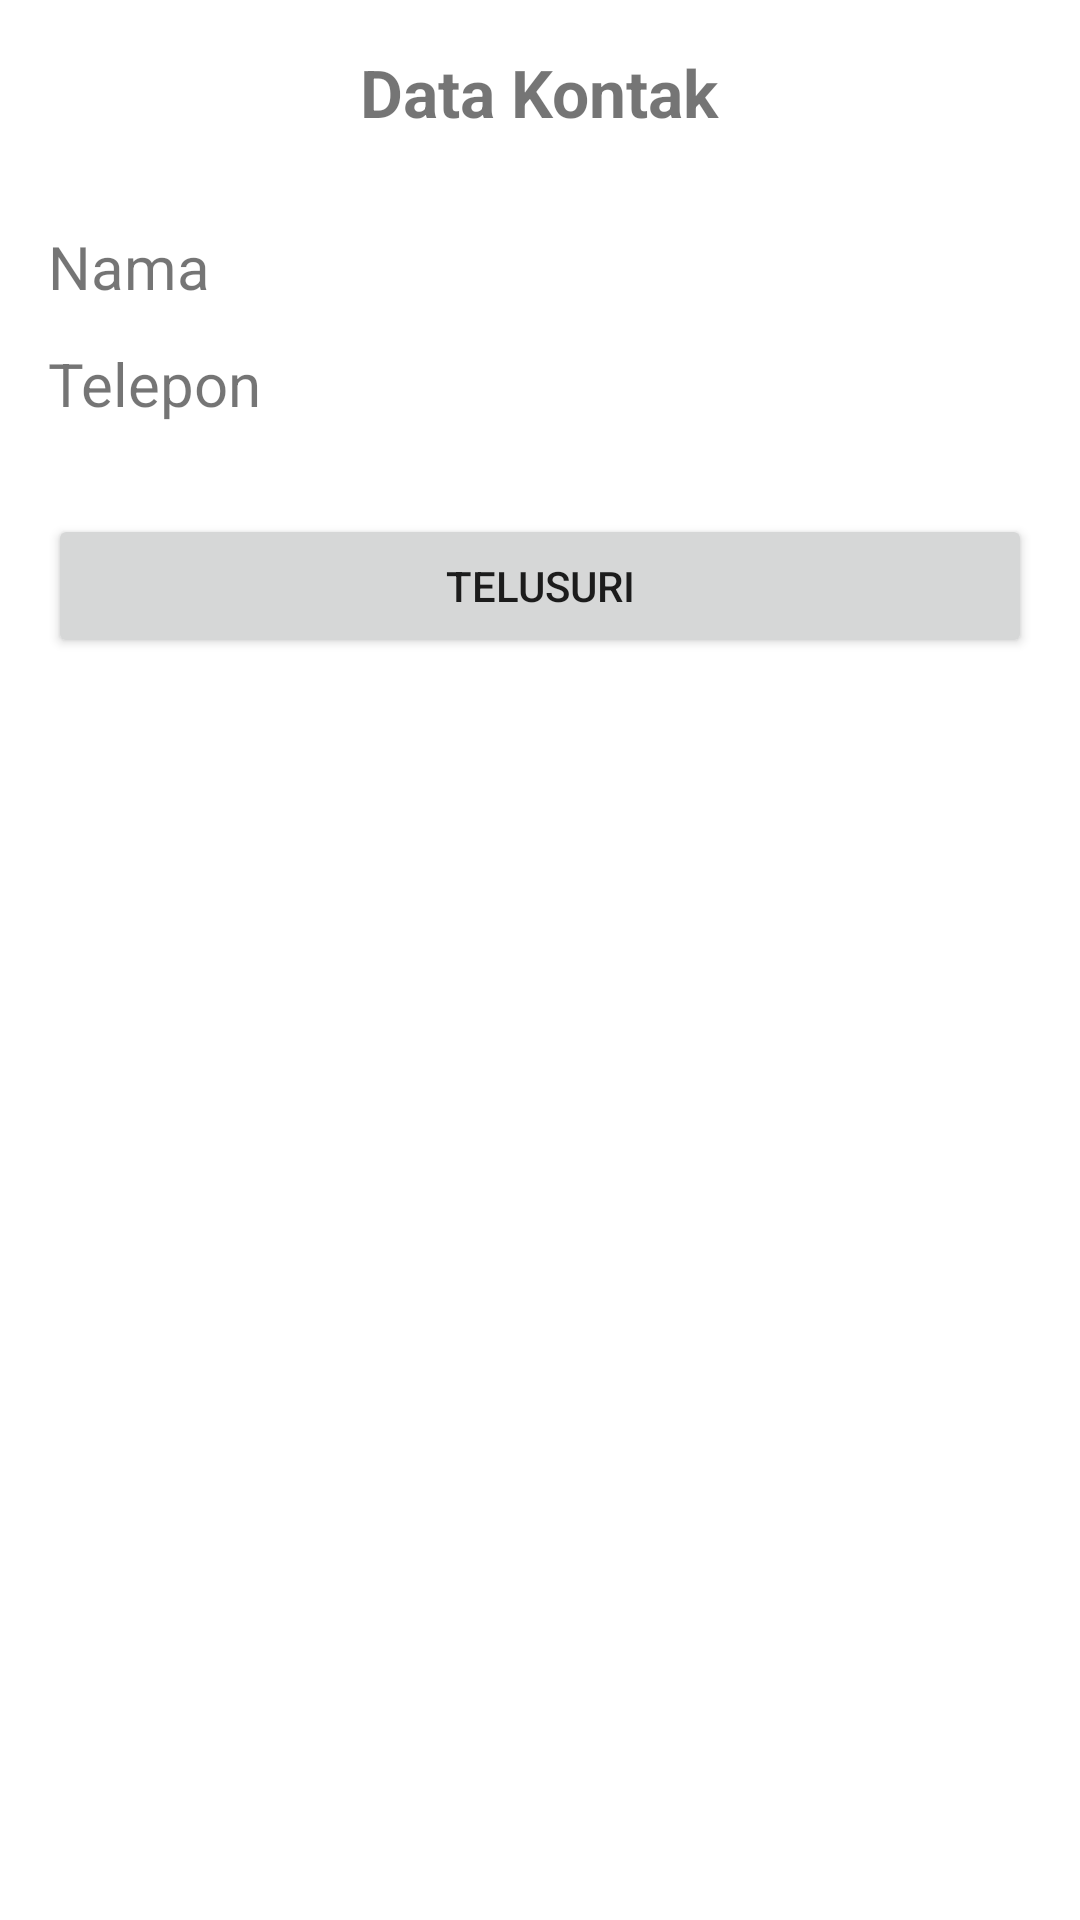

This screen was rendered from an Android layout file. Write that file and the resources it references.
<!-- AndroidManifest.xml: application theme Theme.UjianActivity -->
<!-- res/layout/activity_konfirmasi.xml -->
<?xml version="1.0" encoding="utf-8"?>
<LinearLayout xmlns:android="http://schemas.android.com/apk/res/android"
    xmlns:app="http://schemas.android.com/apk/res-auto"
    xmlns:tools="http://schemas.android.com/tools"
    android:layout_width="match_parent"
    android:layout_height="match_parent"
    android:orientation="vertical"
    android:padding="16dp"
    tools:context=".KonfirmasiActivity">

    <TextView
        android:layout_width="wrap_content"
        android:layout_height="wrap_content"
        android:text="Data Kontak"
        android:textStyle="bold"
        android:textSize="22sp"
        android:layout_gravity="center"
        android:layout_marginBottom="30dp"
        />

    <TextView
        android:id="@+id/tv_nama"
        android:layout_width="wrap_content"
        android:layout_height="wrap_content"
        android:text="Nama"
        android:textSize="20sp"
        android:layout_marginBottom="6dp"
        />

    <TextView
        android:id="@+id/tv_telepon"
        android:layout_width="wrap_content"
        android:layout_height="wrap_content"
        android:text="Telepon"
        android:textSize="20sp"
        android:layout_marginTop="6dp"
        />

    <Button
        android:id="@+id/btn_Telusuri"
        android:layout_width="match_parent"
        android:layout_height="wrap_content"
        android:layout_marginTop="30dp"
        android:text="telusuri"
        />

</LinearLayout>
<!-- resources referenced by this layout -->
<resources>
  <style name="Theme.UjianActivity" parent="Theme.MaterialComponents.DayNight.DarkActionBar">
          
          <item name="colorPrimary">@color/purple_500</item>
          <item name="colorPrimaryVariant">@color/purple_700</item>
          <item name="colorOnPrimary">@color/white</item>
          
          <item name="colorSecondary">@color/teal_200</item>
          <item name="colorSecondaryVariant">@color/teal_700</item>
          <item name="colorOnSecondary">@color/black</item>
          
          <item name="android:statusBarColor" tools:targetApi="l">?attr/colorPrimaryVariant</item>
          
      </style>
  <!-- not gathered from this repository: default colours our renderer supplied (Android Studio template values) -->
  <color name="purple_500">#FF6200EE</color>
  <color name="purple_700">#FF3700B3</color>
  <color name="teal_200">#FF03DAC5</color>
  <color name="teal_700">#FF018786</color>
  <color name="black">#FF000000</color>
  <color name="white">#FFFFFFFF</color>
</resources>
